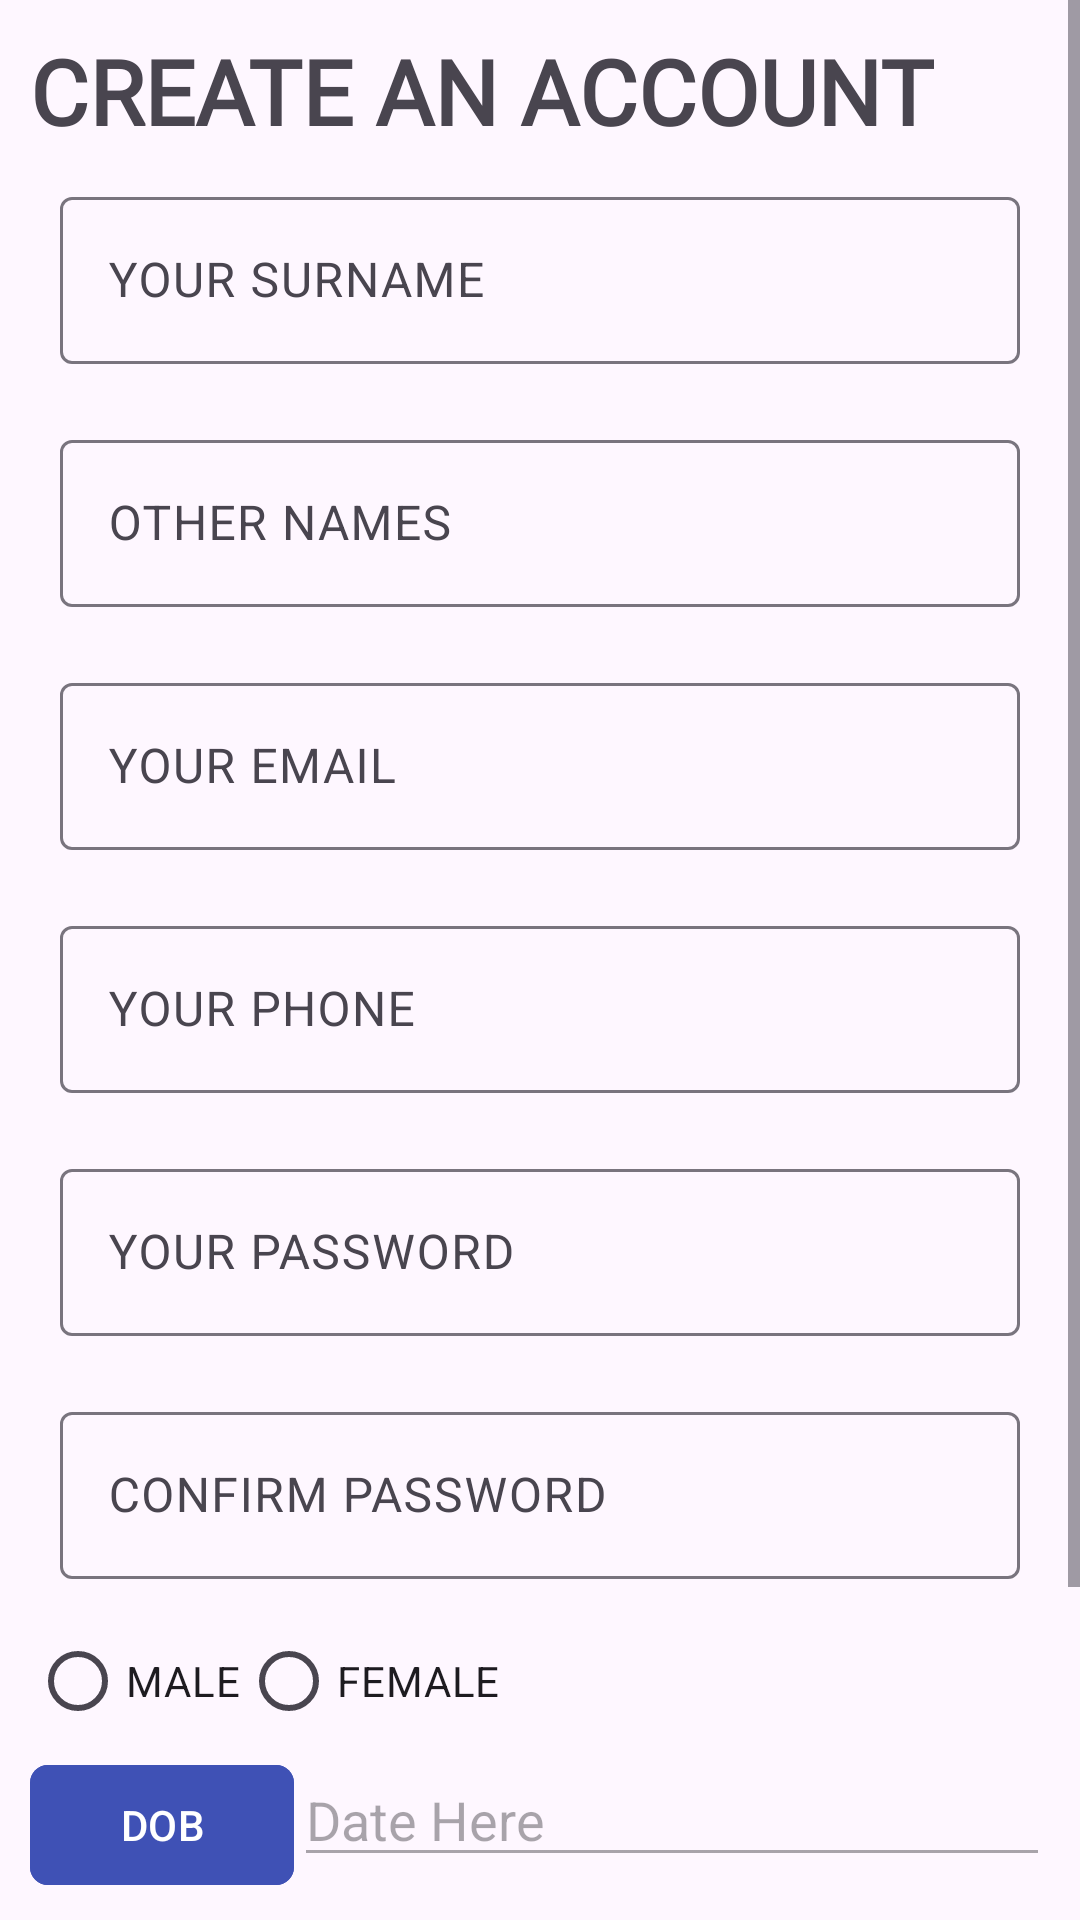

This screen was rendered from an Android layout file. Write that file and the resources it references.
<!-- AndroidManifest.xml: application theme Theme.Medilab -->
<!-- res/layout/activity_sign_up.xml -->
<?xml version="1.0" encoding="utf-8"?>
<ScrollView xmlns:android="http://schemas.android.com/apk/res/android"
    xmlns:app="http://schemas.android.com/apk/res-auto"
    xmlns:tools="http://schemas.android.com/tools"
    android:id="@+id/main"
    android:layout_width="match_parent"
    android:layout_height="match_parent"
    tools:context=".SignUpActivity">

    <LinearLayout
        android:layout_width="match_parent"
        android:layout_height="match_parent"
        android:orientation="vertical"
        android:layout_margin="10dp">

        <com.google.android.material.textview.MaterialTextView
            android:layout_width="wrap_content"
            android:layout_height="wrap_content"
            android:text="CREATE AN ACCOUNT"
            android:textStyle="bold"
            android:textSize="30sp"
            android:fontFamily="@font/montserrat1"/>


        <com.google.android.material.textfield.TextInputLayout
            android:layout_width="match_parent"
            android:layout_height="wrap_content"
            android:layout_margin="10dp"
            android:hint="YOUR SURNAME">

            <com.google.android.material.textfield.TextInputEditText
                android:layout_width="match_parent"
                android:layout_height="wrap_content"
                android:inputType="textPersonName"
                android:id="@+id/surname"/>
        </com.google.android.material.textfield.TextInputLayout>


        <com.google.android.material.textfield.TextInputLayout
            android:layout_width="match_parent"
            android:layout_height="wrap_content"
            android:layout_margin="10dp"
            android:hint="OTHER NAMES">

            <com.google.android.material.textfield.TextInputEditText
                android:layout_width="match_parent"
                android:layout_height="wrap_content"
                android:inputType="textPersonName"
                android:id="@+id/others"/>
        </com.google.android.material.textfield.TextInputLayout>

        <com.google.android.material.textfield.TextInputLayout
            android:layout_width="match_parent"
            android:layout_height="wrap_content"
            android:layout_margin="10dp"
            android:hint="YOUR EMAIL">

            <com.google.android.material.textfield.TextInputEditText
                android:layout_width="match_parent"
                android:layout_height="wrap_content"
                android:inputType="textEmailAddress"
                android:id="@+id/email"/>
        </com.google.android.material.textfield.TextInputLayout>


        <com.google.android.material.textfield.TextInputLayout
            android:layout_width="match_parent"
            android:layout_height="wrap_content"
            android:layout_margin="10dp"
            android:hint="YOUR PHONE">

            <com.google.android.material.textfield.TextInputEditText
                android:layout_width="match_parent"
                android:layout_height="wrap_content"
                android:inputType="phone"
                android:id="@+id/phone"/>
        </com.google.android.material.textfield.TextInputLayout>


            <com.google.android.material.textfield.TextInputLayout
                android:layout_width="match_parent"
                android:layout_height="wrap_content"
                android:layout_margin="10dp"
                android:hint="YOUR PASSWORD">

                <com.google.android.material.textfield.TextInputEditText
                    android:layout_width="match_parent"
                    android:layout_height="wrap_content"
                    android:inputType="textPassword"
                    android:id="@+id/password"/>
            </com.google.android.material.textfield.TextInputLayout>


            <com.google.android.material.textfield.TextInputLayout
                android:layout_width="match_parent"
                android:layout_height="wrap_content"
                android:layout_margin="10dp"
                android:hint="CONFIRM PASSWORD">

                <com.google.android.material.textfield.TextInputEditText
                    android:layout_width="match_parent"
                    android:layout_height="wrap_content"
                    android:inputType="textPassword"
                    android:id="@+id/confirm"/>
            </com.google.android.material.textfield.TextInputLayout>

            <RadioGroup
                android:layout_width="wrap_content"
                android:layout_height="wrap_content"
                android:id="@+id/radiogroupgender"
                android:orientation="horizontal">

                <com.google.android.material.radiobutton.MaterialRadioButton
                    android:layout_width="wrap_content"
                    android:layout_height="wrap_content"
                    android:text="MALE"
                    android:id="@+id/radiomale"/>
                <com.google.android.material.radiobutton.MaterialRadioButton
                    android:layout_width="wrap_content"
                    android:layout_height="wrap_content"
                    android:text="FEMALE"
                    android:id="@+id/radiofemale"/>


            </RadioGroup>

            <LinearLayout
                android:layout_width="match_parent"
                android:layout_height="wrap_content"
                android:orientation="horizontal">

                <com.google.android.material.button.MaterialButton
                    android:layout_width="wrap_content"
                    android:layout_height="wrap_content"
                    android:text="DOB"
                    android:id="@+id/buttonDatePicker"
                    app:cornerRadius="6dp"
                     android:backgroundTint="#3F51B5"/>

                <EditText
                    android:layout_width="match_parent"
                    android:layout_height="wrap_content"
                    android:hint="Date Here"
                    android:id="@+id/editTextDate"
                    android:enabled="false"/>
            </LinearLayout>

<LinearLayout
    android:layout_width="match_parent"
    android:layout_height="match_parent"
    android:orientation="vertical"
    android:layout_margin="16dp">

    <Spinner
        android:layout_width="match_parent"
        android:layout_height="wrap_content"
        android:id="@+id/spinner"/>
    <TextView
        android:layout_width="match_parent"
        android:layout_height="wrap_content"
        android:text="selected item"
        android:id="@+id/selectedItemText"/>

</LinearLayout>


        <com.google.android.material.button.MaterialButton
            android:layout_width="wrap_content"
            android:layout_height="wrap_content"
            android:text="CREATE AN ACCOUNT"
            app:cornerRadius="6dp"
            android:backgroundTint="#3F51B5"
            android:id="@+id/create"/>

<TextView
    android:layout_width="match_parent"
    android:layout_height="wrap_content"
    android:text="Already have an Account,LOGIN"
    android:id="@+id/backtologin"
    android:textColor="#3F51B5"/>



    </LinearLayout>


</ScrollView>
<!-- resources referenced by this layout -->
<resources>
  <style name="Theme.Medilab" parent="Base.Theme.Medilab" />
  <style name="Base.Theme.Medilab" parent="Theme.Material3.DayNight.NoActionBar">
          
          
      </style>
</resources>
